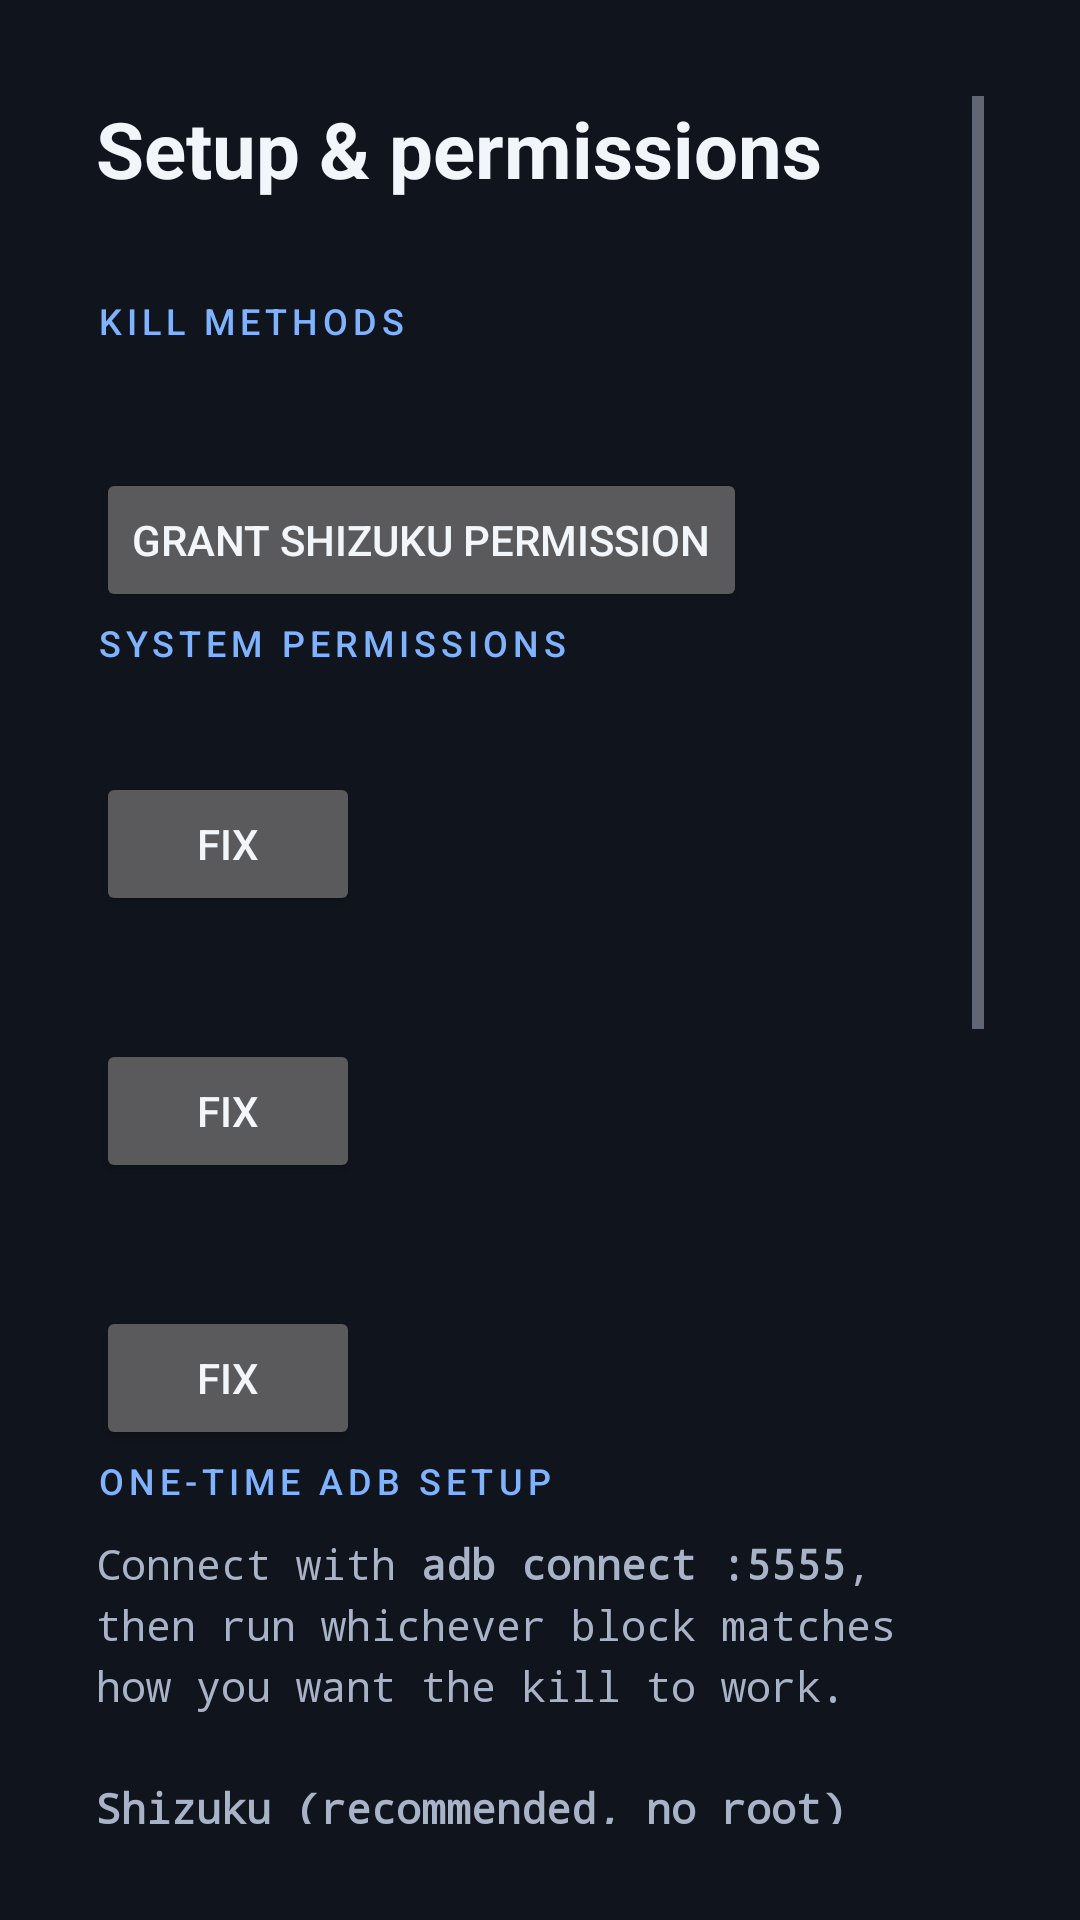

Produce the Android XML layout that renders to this screen, including the resource entries it uses.
<!-- AndroidManifest.xml: application theme Theme.TasksKiller -->
<!-- res/layout/activity_setup.xml -->
<?xml version="1.0" encoding="utf-8"?>
<ScrollView xmlns:android="http://schemas.android.com/apk/res/android"
    android:layout_width="match_parent"
    android:layout_height="match_parent"
    android:background="@color/background"
    android:padding="32dp">

    <LinearLayout
        android:layout_width="match_parent"
        android:layout_height="wrap_content"
        android:orientation="vertical">

        <TextView
            android:layout_width="wrap_content"
            android:layout_height="wrap_content"
            android:text="@string/setup_title"
            android:textColor="@color/text_primary"
            android:textSize="26sp"
            android:textStyle="bold" />

        <TextView
            android:id="@+id/activeBackendText"
            android:layout_width="match_parent"
            android:layout_height="wrap_content"
            android:layout_marginTop="8dp"
            android:textColor="@color/accent"
            android:textSize="16sp"
            android:textStyle="bold" />

        <TextView
            android:layout_width="wrap_content"
            android:layout_height="wrap_content"
            android:text="@string/kill_backends_header"
            style="@style/SectionHeader" />

        <TextView
            android:id="@+id/backendListText"
            android:layout_width="match_parent"
            android:layout_height="wrap_content"
            style="@style/Body" />

        <Button
            android:id="@+id/shizukuButton"
            android:layout_width="wrap_content"
            android:layout_height="wrap_content"
            android:layout_marginTop="12dp"
            android:text="@string/grant_shizuku" />

        <TextView
            android:layout_width="wrap_content"
            android:layout_height="wrap_content"
            android:text="@string/permissions_header"
            style="@style/SectionHeader" />

        <TextView
            android:id="@+id/exactAlarmText"
            android:layout_width="match_parent"
            android:layout_height="wrap_content"
            style="@style/Body" />

        <Button
            android:id="@+id/exactAlarmButton"
            android:layout_width="wrap_content"
            android:layout_height="wrap_content"
            android:layout_marginTop="6dp"
            android:text="@string/fix" />

        <TextView
            android:id="@+id/batteryText"
            android:layout_width="match_parent"
            android:layout_height="wrap_content"
            android:layout_marginTop="16dp"
            style="@style/Body" />

        <Button
            android:id="@+id/batteryButton"
            android:layout_width="wrap_content"
            android:layout_height="wrap_content"
            android:layout_marginTop="6dp"
            android:text="@string/fix" />

        <TextView
            android:id="@+id/overlayText"
            android:layout_width="match_parent"
            android:layout_height="wrap_content"
            android:layout_marginTop="16dp"
            style="@style/Body" />

        <Button
            android:id="@+id/overlayButton"
            android:layout_width="wrap_content"
            android:layout_height="wrap_content"
            android:layout_marginTop="6dp"
            android:text="@string/fix" />

        <TextView
            android:layout_width="wrap_content"
            android:layout_height="wrap_content"
            android:text="@string/adb_header"
            style="@style/SectionHeader" />

        <TextView
            android:id="@+id/adbText"
            android:layout_width="match_parent"
            android:layout_height="wrap_content"
            android:layout_marginBottom="24dp"
            android:text="@string/adb_body"
            android:fontFamily="monospace"
            android:textIsSelectable="true"
            style="@style/Body" />
    </LinearLayout>
</ScrollView>
<!-- resources referenced by this layout -->
<resources>
  <color name="accent">#FF7FB2FF</color>
  <color name="background">#FF10141C</color>
  <color name="text_primary">#FFF2F5FA</color>
  <string name="adb_body">Connect with <b>adb connect &lt;tv-ip&gt;:5555</b>, then run whichever block matches how you want the kill to work.\n\n<b>Shizuku (recommended, no root)</b>\nInstall Shizuku on the TV, then each boot run:\n  adb shell sh /storage/emulated/0/Android/data/moe.shizuku.privileged.api/start.sh\nOpen TasksKiller and choose \"Grant Shizuku permission\".\n\n<b>Device owner (survives reboots, no root)</b>\nOn a box with no accounts added:\n  adb shell dpm set-device-owner com.thefactor1.taskskiller/.kill.AdminReceiver\n\n<b>Permissions that have no TV settings screen</b>\n  adb shell appops set com.thefactor1.taskskiller SYSTEM_ALERT_WINDOW allow\n  adb shell dumpsys deviceidle whitelist +com.thefactor1.taskskiller\n\n<b>Root</b>\nNothing to do — grant TasksKiller root when your superuser app asks.</string>
  <string name="adb_header">One-time ADB setup</string>
  <string name="fix">Fix</string>
  <string name="grant_shizuku">Grant Shizuku permission</string>
  <string name="kill_backends_header">Kill methods</string>
  <string name="permissions_header">System permissions</string>
  <string name="setup_title">Setup &amp; permissions</string>
  <style name="Body">
          <item name="android:textColor">@color/text_secondary</item>
          <item name="android:textSize">14sp</item>
          <item name="android:lineSpacingMultiplier">1.25</item>
      </style>
  <style name="SectionHeader">
          <item name="android:textColor">@color/accent</item>
          <item name="android:textSize">12sp</item>
          <item name="android:fontFamily">sans-serif-medium</item>
          <item name="android:textAllCaps">true</item>
          <item name="android:letterSpacing">0.14</item>
          <item name="android:paddingTop">2dp</item>
          <item name="android:paddingBottom">10dp</item>
      </style>
  <color name="text_secondary">#FFA8B3C7</color>
  <style name="Widget.TasksKiller.SwitchRow" parent="Widget.AppCompat.CompoundButton.Switch">
          <item name="android:background">@drawable/focusable_item</item>
          <item name="android:paddingStart">22dp</item>
          <item name="android:paddingEnd">20dp</item>
          <item name="android:paddingTop">14dp</item>
          <item name="android:paddingBottom">14dp</item>
          <item name="android:minHeight">60dp</item>
          <item name="android:textColor">@color/text_primary</item>
          <item name="android:textSize">15sp</item>
          <item name="switchPadding">16dp</item>
          <item name="android:focusable">true</item>
      </style>
  <style name="Widget.TasksKiller.SeekBar" parent="Widget.AppCompat.SeekBar">
          <item name="android:background">@drawable/focusable_item</item>
          <item name="android:paddingStart">28dp</item>
          <item name="android:paddingEnd">28dp</item>
          <item name="android:paddingTop">20dp</item>
          <item name="android:paddingBottom">20dp</item>
          <item name="android:progressTint">@color/accent</item>
          <item name="android:progressBackgroundTint">@color/hairline_strong</item>
          <item name="android:thumbTint">@color/accent_bright</item>
          <item name="android:splitTrack">false</item>
          <item name="android:focusable">true</item>
      </style>
  <color name="surface_focused">#FF2E3A52</color>
  <color name="surface">#FF1A2130</color>
</resources>
